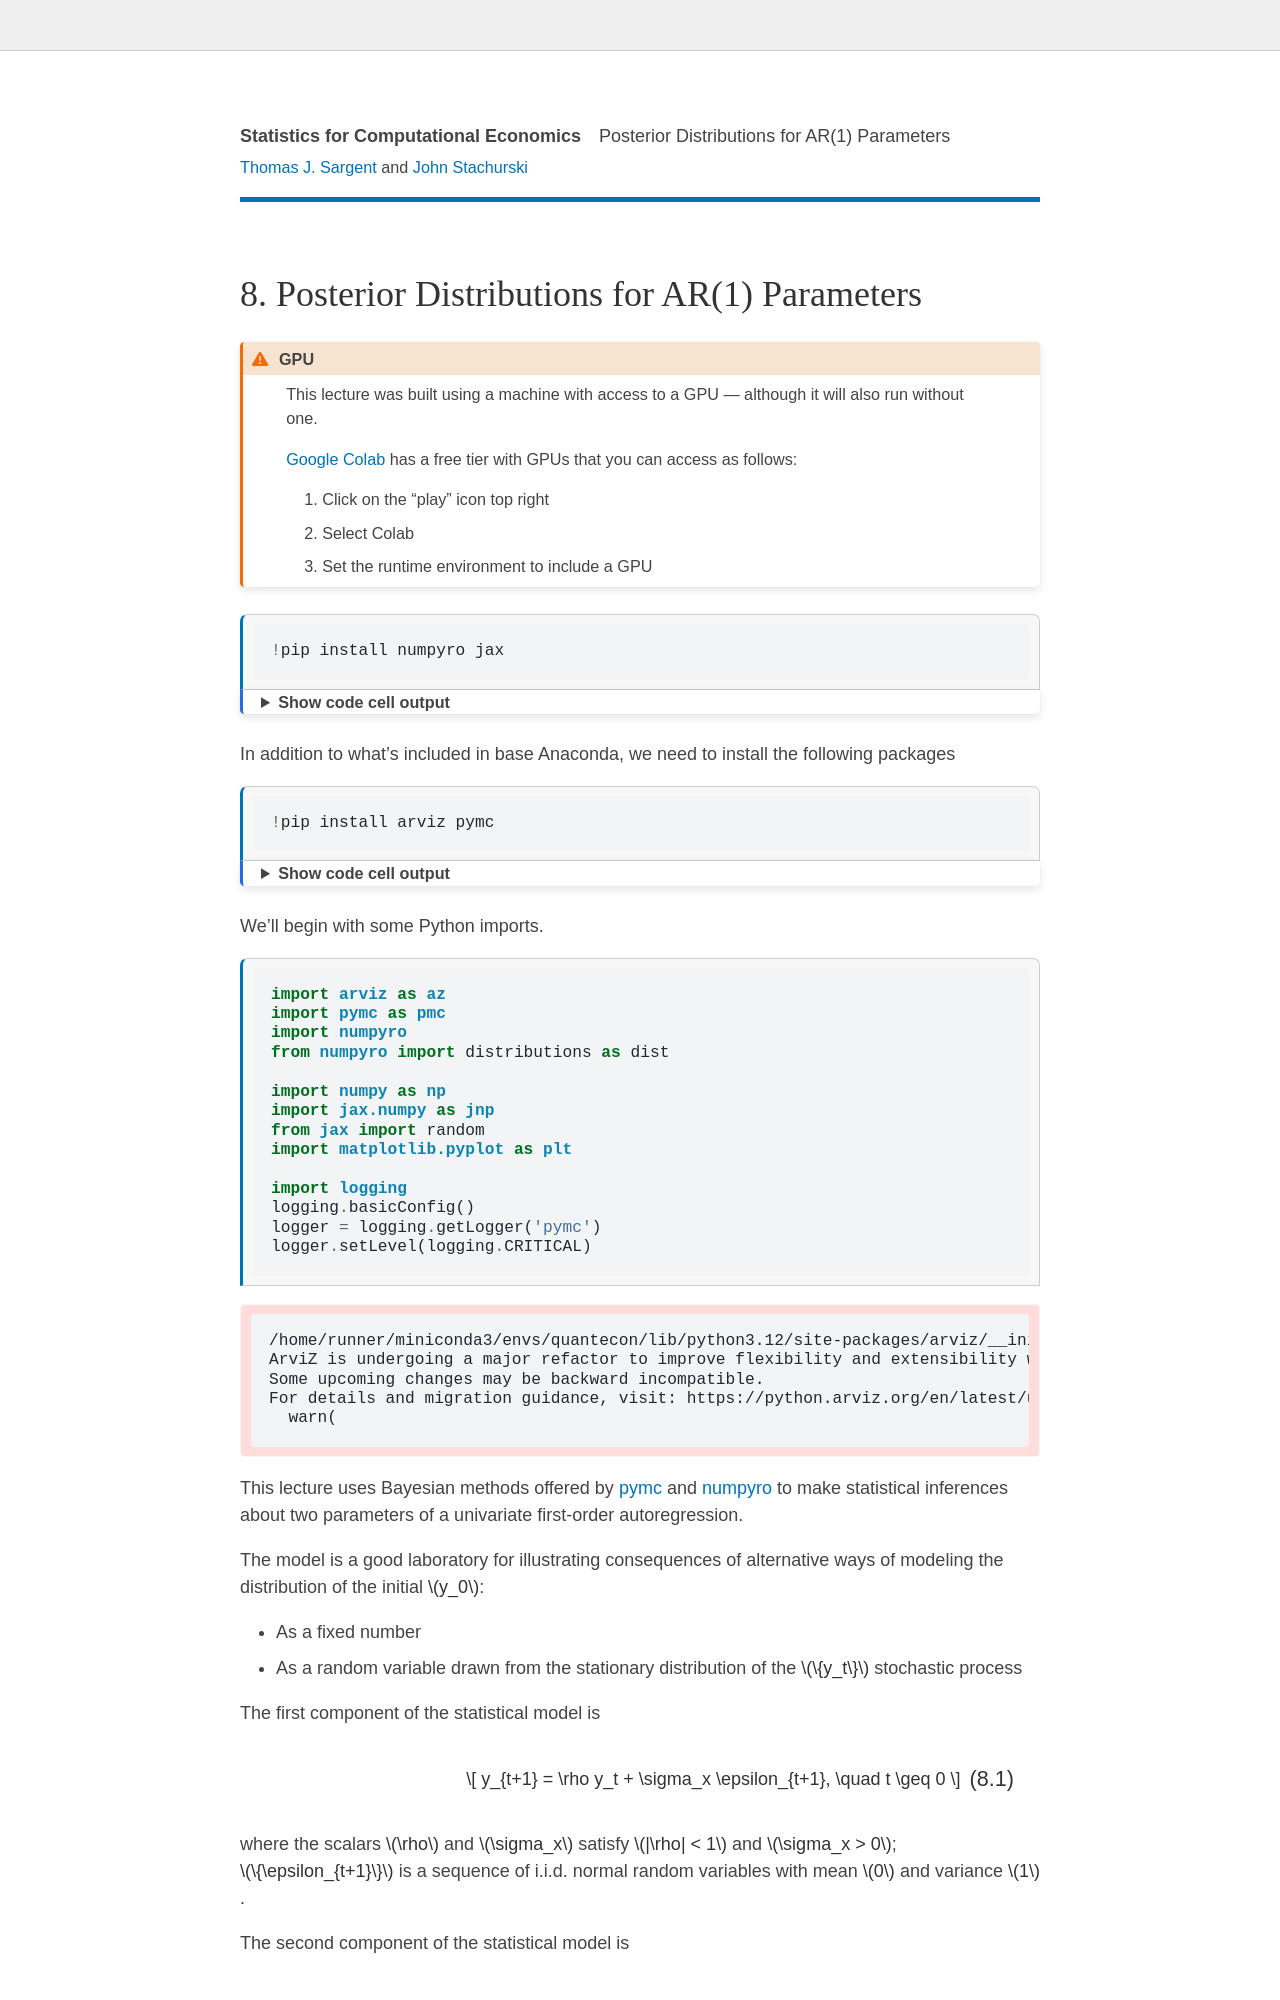

repository: QuantEcon/lecture-stats · page: ar1_bayes.html · generator: jekyll

---
jupytext:
  text_representation:
    extension: .myst
    format_name: myst
    format_version: 0.13
    jupytext_version: 1.13.8
kernelspec:
  display_name: Python 3
  language: python
  name: python3
---
